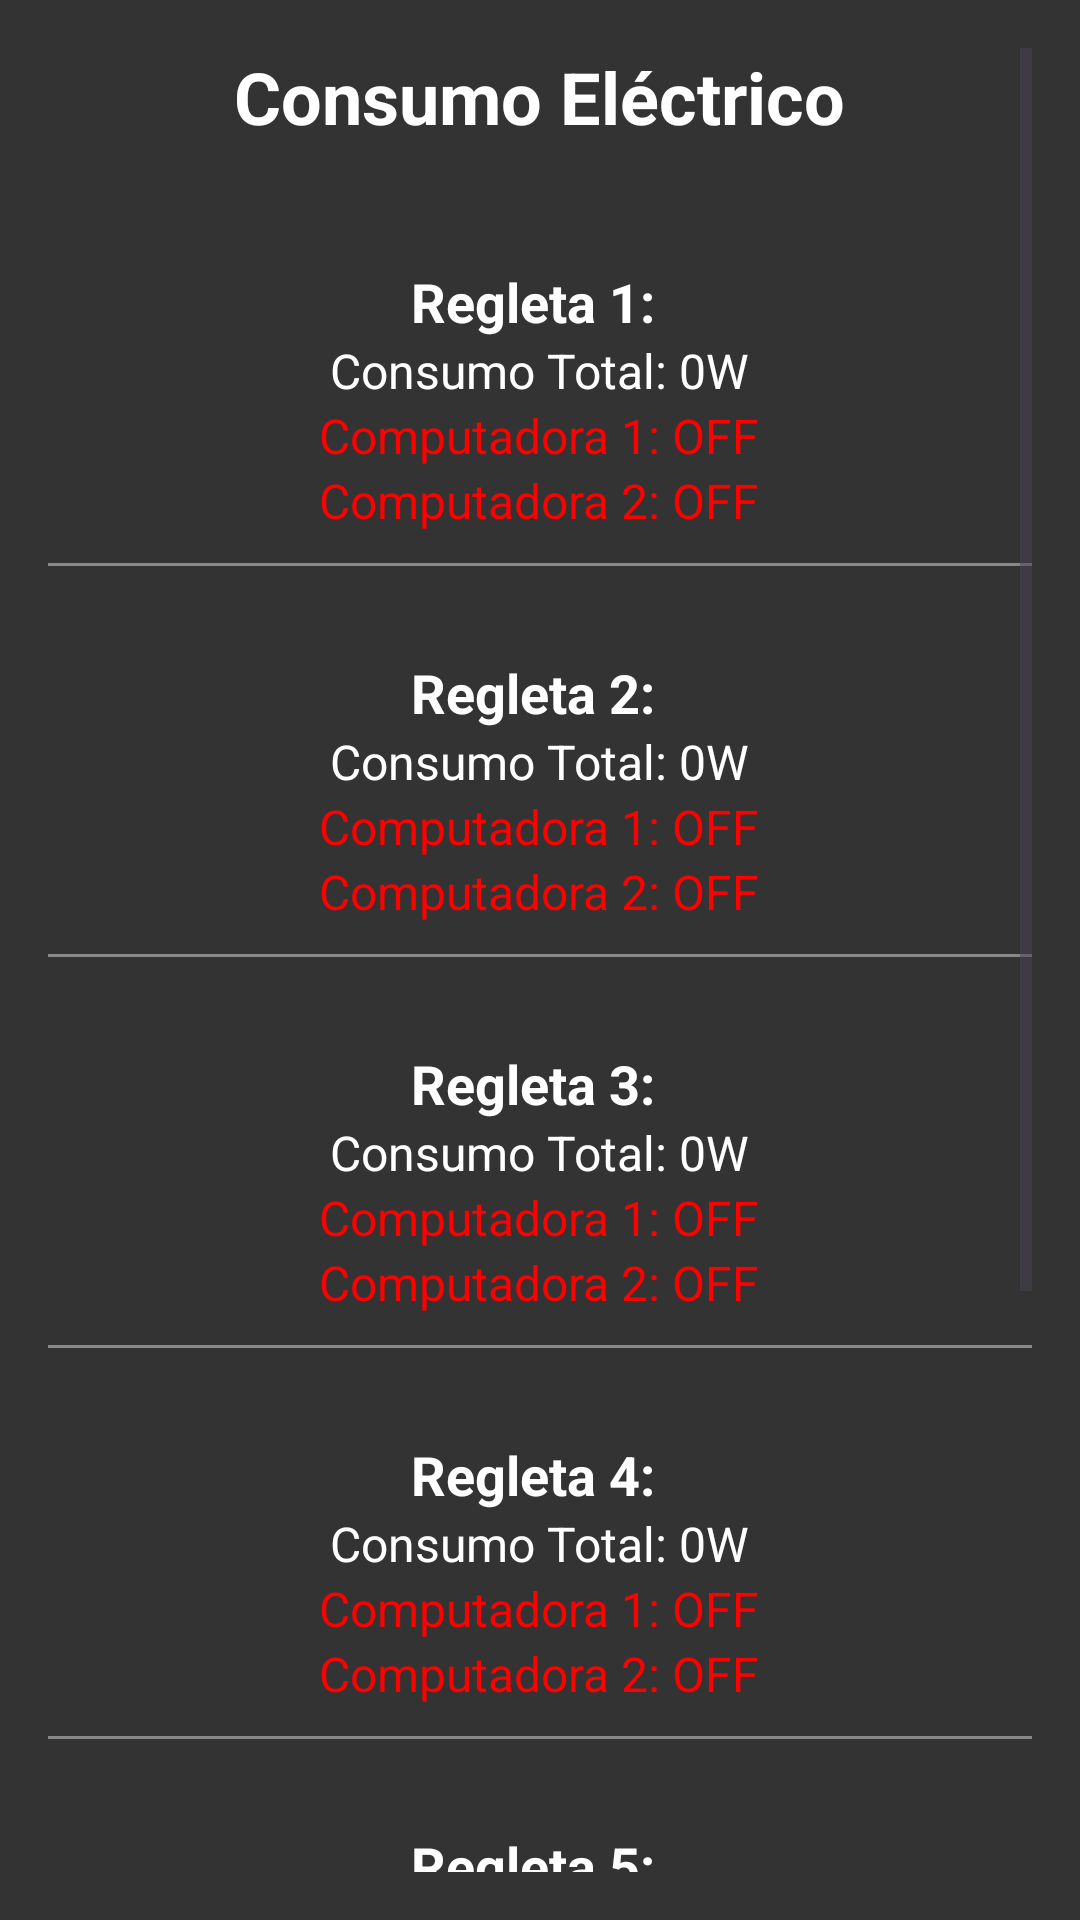

Write the Android layout XML for this screen, with the resource values it uses.
<!-- AndroidManifest.xml: application theme Theme.PSTG1 -->
<!-- res/layout/activity_consumoelec.xml -->
<?xml version="1.0" encoding="utf-8"?>
<ScrollView xmlns:android="http://schemas.android.com/apk/res/android"
    android:layout_width="match_parent"
    android:layout_height="match_parent"
    android:padding="16dp"
    android:background="#333333">

    <LinearLayout
        android:layout_width="match_parent"
        android:layout_height="wrap_content"
        android:orientation="vertical"
        android:gravity="center_horizontal">

        
        <TextView
            android:layout_width="wrap_content"
            android:layout_height="wrap_content"
            android:text="Consumo Eléctrico"
            android:textSize="24sp"
            android:textColor="#FFFFFF"
            android:textStyle="bold"
            android:paddingBottom="20dp" />

        
        <TextView
            android:id="@+id/tvRegleta1"
            android:layout_width="wrap_content"
            android:layout_height="wrap_content"
            android:text="Regleta 1: "
            android:textSize="18sp"
            android:textColor="#FFFFFF"
            android:textStyle="bold"
            android:paddingTop="20dp" />

        <TextView
            android:id="@+id/tvConsumoRegleta1"
            android:layout_width="wrap_content"
            android:layout_height="wrap_content"
            android:text="Consumo Total: 0W"
            android:textColor="#FFFFFF"
            android:textSize="16sp" />

        <TextView
            android:id="@+id/tvComputadora1_1"
            android:layout_width="wrap_content"
            android:layout_height="wrap_content"
            android:text="Computadora 1: OFF"
            android:textSize="16sp"
            android:textColor="#FF0000" />

        <TextView
            android:id="@+id/tvComputadora1_2"
            android:layout_width="wrap_content"
            android:layout_height="wrap_content"
            android:text="Computadora 2: OFF"
            android:textSize="16sp"
            android:textColor="#FF0000" />

        
        <View
            android:layout_width="match_parent"
            android:layout_height="1dp"
            android:background="#888888"
            android:layout_marginVertical="10dp" /> 

        
        <TextView
            android:id="@+id/tvRegleta2"
            android:layout_width="wrap_content"
            android:layout_height="wrap_content"
            android:text="Regleta 2: "
            android:textColor="#FFFFFF"
            android:textSize="18sp"
            android:textStyle="bold"
            android:paddingTop="20dp" />

        <TextView
            android:id="@+id/tvConsumoRegleta2"
            android:textColor="#FFFFFF"
            android:layout_width="wrap_content"
            android:layout_height="wrap_content"
            android:text="Consumo Total: 0W"
            android:textSize="16sp" />

        <TextView
            android:id="@+id/tvComputadora2_1"
            android:layout_width="wrap_content"
            android:layout_height="wrap_content"
            android:text="Computadora 1: OFF"
            android:textSize="16sp"
            android:textColor="#FF0000" />

        <TextView
            android:id="@+id/tvComputadora2_2"
            android:layout_width="wrap_content"
            android:layout_height="wrap_content"
            android:text="Computadora 2: OFF"
            android:textSize="16sp"
            android:textColor="#FF0000" />

        
        <View
            android:layout_width="match_parent"
            android:layout_height="1dp"
            android:background="#888888"
            android:layout_marginVertical="10dp" />

        
        <TextView
            android:id="@+id/tvRegleta3"
            android:layout_width="wrap_content"
            android:layout_height="wrap_content"
            android:text="Regleta 3: "
            android:textSize="18sp"
            android:textColor="#FFFFFF"
            android:textStyle="bold"
            android:paddingTop="20dp" />

        <TextView
            android:id="@+id/tvConsumoRegleta3"
            android:layout_width="wrap_content"
            android:layout_height="wrap_content"
            android:textColor="#FFFFFF"
            android:text="Consumo Total: 0W"
            android:textSize="16sp" />

        <TextView
            android:id="@+id/tvComputadora3_1"
            android:layout_width="wrap_content"
            android:layout_height="wrap_content"
            android:text="Computadora 1: OFF"
            android:textSize="16sp"
            android:textColor="#FF0000" />

        <TextView
            android:id="@+id/tvComputadora3_2"
            android:layout_width="wrap_content"
            android:layout_height="wrap_content"
            android:text="Computadora 2: OFF"
            android:textSize="16sp"
            android:textColor="#FF0000" />

        
        <View
            android:layout_width="match_parent"
            android:layout_height="1dp"
            android:background="#888888"
            android:layout_marginVertical="10dp" />

        
        <TextView
            android:id="@+id/tvRegleta4"
            android:layout_width="wrap_content"
            android:layout_height="wrap_content"
            android:text="Regleta 4: "
            android:textColor="#FFFFFF"
            android:textSize="18sp"
            android:textStyle="bold"
            android:paddingTop="20dp" />

        <TextView
            android:id="@+id/tvConsumoRegleta4"
            android:layout_width="wrap_content"
            android:layout_height="wrap_content"
            android:textColor="#FFFFFF"
            android:text="Consumo Total: 0W"
            android:textSize="16sp" />

        <TextView
            android:id="@+id/tvComputadora4_1"
            android:layout_width="wrap_content"
            android:layout_height="wrap_content"
            android:text="Computadora 1: OFF"
            android:textSize="16sp"
            android:textColor="#FF0000" />

        <TextView
            android:id="@+id/tvComputadora4_2"
            android:layout_width="wrap_content"
            android:layout_height="wrap_content"
            android:text="Computadora 2: OFF"
            android:textSize="16sp"
            android:textColor="#FF0000" />

        
        <View
            android:layout_width="match_parent"
            android:layout_height="1dp"
            android:background="#888888"
            android:layout_marginVertical="10dp" />

        
        <TextView
            android:id="@+id/tvRegleta5"
            android:layout_width="wrap_content"
            android:layout_height="wrap_content"
            android:text="Regleta 5: "
            android:textColor="#FFFFFF"
            android:textSize="18sp"
            android:textStyle="bold"
            android:paddingTop="20dp" />

        <TextView
            android:id="@+id/tvConsumoRegleta5"
            android:layout_width="wrap_content"
            android:layout_height="wrap_content"
            android:text="Consumo Total: 0W"
            android:textColor="#FFFFFF"
            android:textSize="16sp" />

        <TextView
            android:id="@+id/tvComputadora5_1"
            android:layout_width="wrap_content"
            android:layout_height="wrap_content"
            android:text="Computadora 1: OFF"
            android:textSize="16sp"
            android:textColor="#FF0000" />

        <TextView
            android:id="@+id/tvComputadora5_2"
            android:layout_width="wrap_content"
            android:layout_height="wrap_content"
            android:text="Computadora 2: OFF"
            android:textSize="16sp"
            android:textColor="#FF0000" />

        
        <View
            android:layout_width="match_parent"
            android:layout_height="1dp"
            android:background="#888888"
            android:layout_marginVertical="10dp" />

        
        <TextView
            android:id="@+id/tvRegleta6"
            android:layout_width="wrap_content"
            android:layout_height="wrap_content"
            android:text="Regleta 6: "
            android:textColor="#FFFFFF"
            android:textSize="18sp"
            android:textStyle="bold"
            android:paddingTop="20dp" />

        <TextView
            android:id="@+id/tvConsumoRegleta6"
            android:layout_width="wrap_content"
            android:layout_height="wrap_content"
            android:textColor="#FFFFFF"
            android:text="Consumo Total: 0W"
            android:textSize="16sp" />

        <TextView
            android:id="@+id/tvComputadora6_1"
            android:layout_width="wrap_content"
            android:layout_height="wrap_content"
            android:text="Computadora 1: OFF"
            android:textSize="16sp"
            android:textColor="#FF0000" />

        <TextView
            android:id="@+id/tvComputadora6_2"
            android:layout_width="wrap_content"
            android:layout_height="wrap_content"
            android:text="Computadora 2: OFF"
            android:textSize="16sp"
            android:textColor="#FF0000" />

        
        <Button
            android:id="@+id/btnRegresar"
            android:layout_width="280dp"
            android:layout_height="70dp"
            android:text="Regresar"
            android:textSize="20sp"
            android:layout_marginTop="40dp"
            android:padding="12dp"
            android:textColor="#FFFFFF"
            android:backgroundTint="#009688"
            android:textAlignment="center" />

    </LinearLayout>
</ScrollView>
<!-- resources referenced by this layout -->
<resources>
  <style name="Theme.PSTG1" parent="Base.Theme.PSTG1" />
  <style name="Base.Theme.PSTG1" parent="Theme.Material3.DayNight.NoActionBar">
          <item name="android:colorBackground">#000000</item>
          
          
      </style>
</resources>
